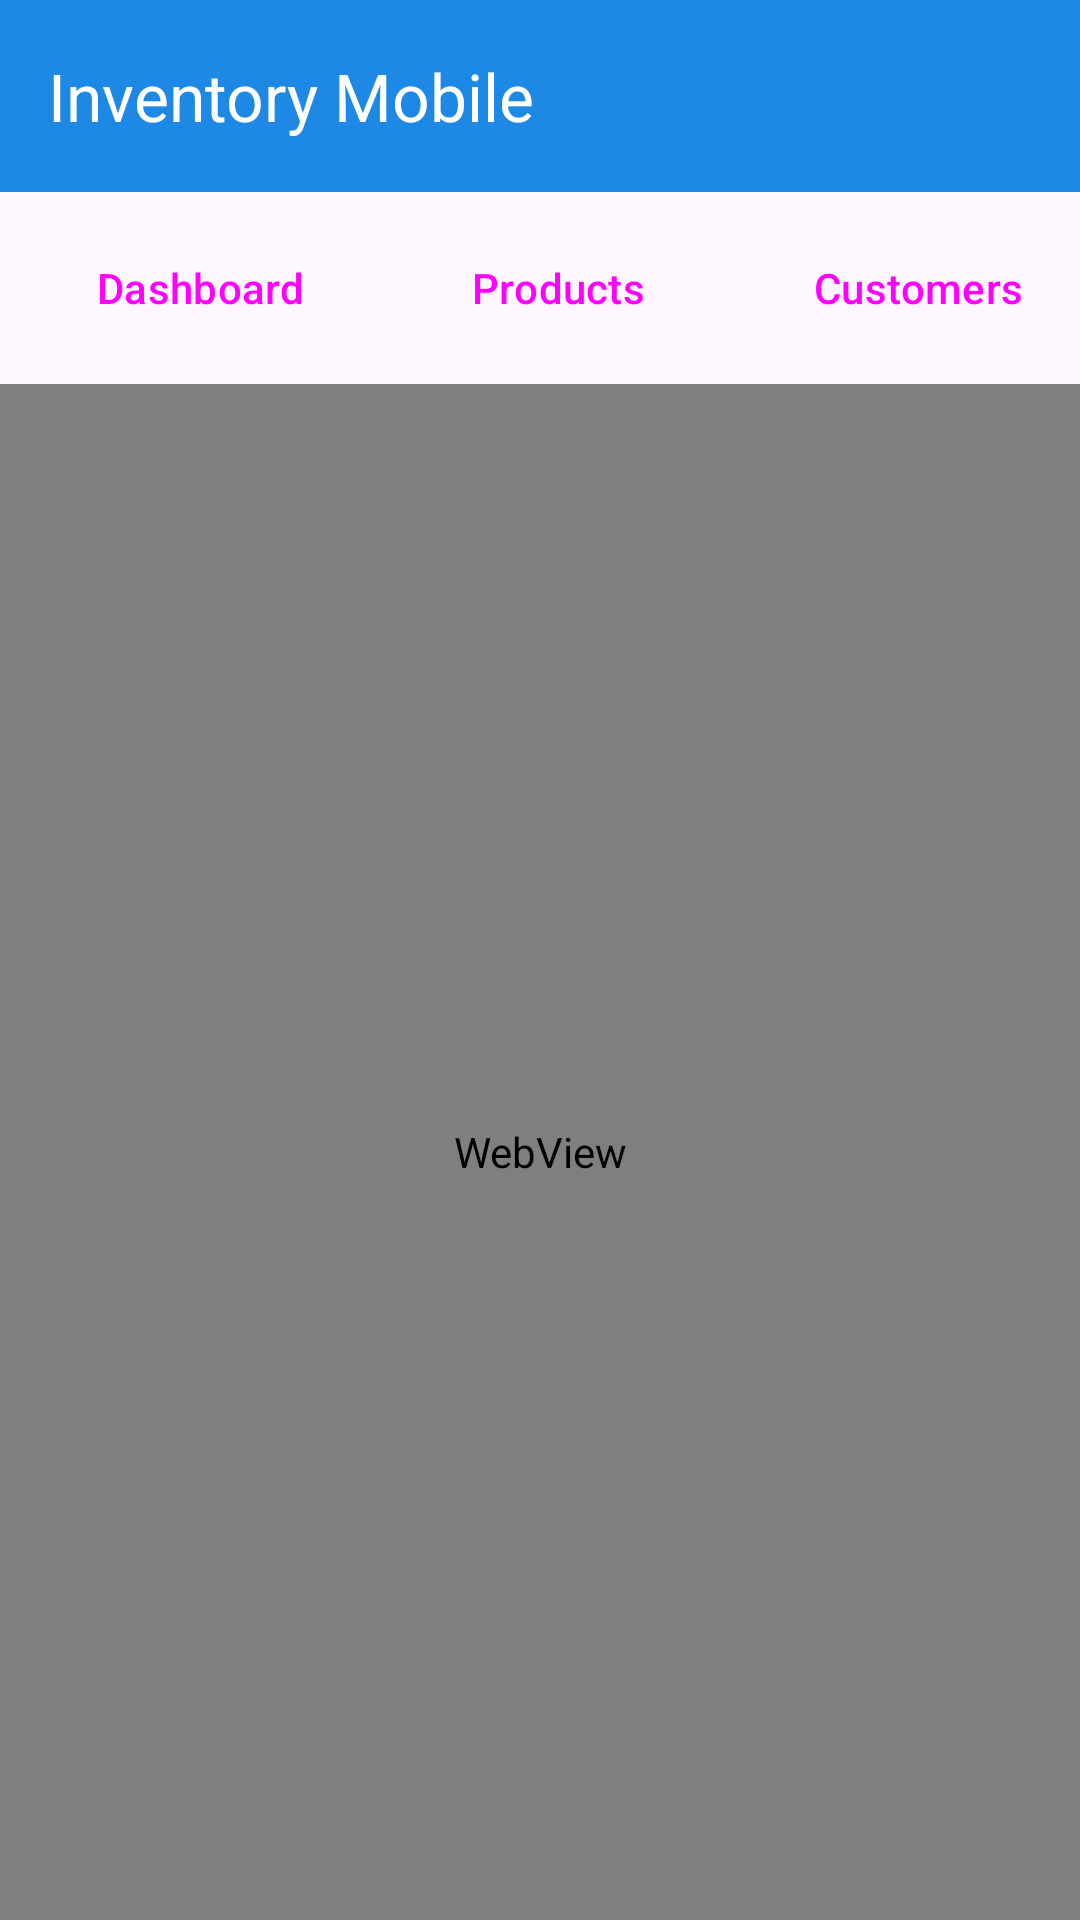

Write the Android layout XML for this screen, with the resource values it uses.
<!-- AndroidManifest.xml: application theme Theme.InventoryMobile -->
<!-- res/layout/activity_main.xml -->
<?xml version="1.0" encoding="utf-8"?>
<LinearLayout xmlns:android="http://schemas.android.com/apk/res/android"
    xmlns:app="http://schemas.android.com/apk/res-auto"
    android:layout_width="match_parent"
    android:layout_height="match_parent"
    android:orientation="vertical">

    <com.google.android.material.appbar.MaterialToolbar
        android:id="@+id/topBar"
        android:layout_width="match_parent"
        android:layout_height="wrap_content"
        android:background="?attr/colorPrimary"
        android:theme="@style/ThemeOverlay.Material3.ActionBar"
        app:title="@string/app_name"
        app:titleTextColor="@android:color/white" />

    <HorizontalScrollView
        android:layout_width="match_parent"
        android:layout_height="wrap_content"
        android:fillViewport="true"
        android:scrollbars="none">

        <LinearLayout
            android:layout_width="wrap_content"
            android:layout_height="wrap_content"
            android:orientation="horizontal"
            android:padding="8dp">

            <Button
                android:id="@+id/btnDashboard"
                style="@style/Widget.Material3.Button.TonalButton"
                android:layout_width="wrap_content"
                android:layout_height="wrap_content"
                android:layout_marginEnd="8dp"
                android:text="@string/nav_dashboard" />

            <Button
                android:id="@+id/btnProducts"
                style="@style/Widget.Material3.Button.TonalButton"
                android:layout_width="wrap_content"
                android:layout_height="wrap_content"
                android:layout_marginEnd="8dp"
                android:text="@string/nav_products" />

            <Button
                android:id="@+id/btnCustomers"
                style="@style/Widget.Material3.Button.TonalButton"
                android:layout_width="wrap_content"
                android:layout_height="wrap_content"
                android:layout_marginEnd="8dp"
                android:text="@string/nav_customers" />

            <Button
                android:id="@+id/btnCategories"
                style="@style/Widget.Material3.Button.TonalButton"
                android:layout_width="wrap_content"
                android:layout_height="wrap_content"
                android:layout_marginEnd="8dp"
                android:text="@string/nav_categories" />

            <Button
                android:id="@+id/btnBilling"
                style="@style/Widget.Material3.Button.TonalButton"
                android:layout_width="wrap_content"
                android:layout_height="wrap_content"
                android:layout_marginEnd="8dp"
                android:text="@string/nav_billing" />

            <Button
                android:id="@+id/btnInvoices"
                style="@style/Widget.Material3.Button.TonalButton"
                android:layout_width="wrap_content"
                android:layout_height="wrap_content"
                android:layout_marginEnd="8dp"
                android:text="@string/nav_invoices" />

            <Button
                android:id="@+id/btnSettings"
                style="@style/Widget.Material3.Button.TonalButton"
                android:layout_width="wrap_content"
                android:layout_height="wrap_content"
                android:text="@string/nav_settings" />
        </LinearLayout>
    </HorizontalScrollView>

    <WebView
        android:id="@+id/inventoryWebView"
        android:layout_width="match_parent"
        android:layout_height="0dp"
        android:layout_weight="1" />

</LinearLayout>
<!-- resources referenced by this layout -->
<resources>
  <string name="app_name">Inventory Mobile</string>
  <string name="nav_billing">Billing</string>
  <string name="nav_categories">Categories</string>
  <string name="nav_customers">Customers</string>
  <string name="nav_dashboard">Dashboard</string>
  <string name="nav_invoices">Invoices</string>
  <string name="nav_products">Products</string>
  <string name="nav_settings">Settings</string>
  <style name="Theme.InventoryMobile" parent="Theme.Material3.DayNight.NoActionBar">
          <item name="colorPrimary">@color/blue_primary</item>
          <item name="colorPrimaryContainer">@color/blue_primary_dark</item>
          <item name="android:statusBarColor" tools:targetApi="l">@color/blue_primary_dark</item>
      </style>
  <color name="blue_primary">#1E88E5</color>
  <color name="blue_primary_dark">#1565C0</color>
</resources>
